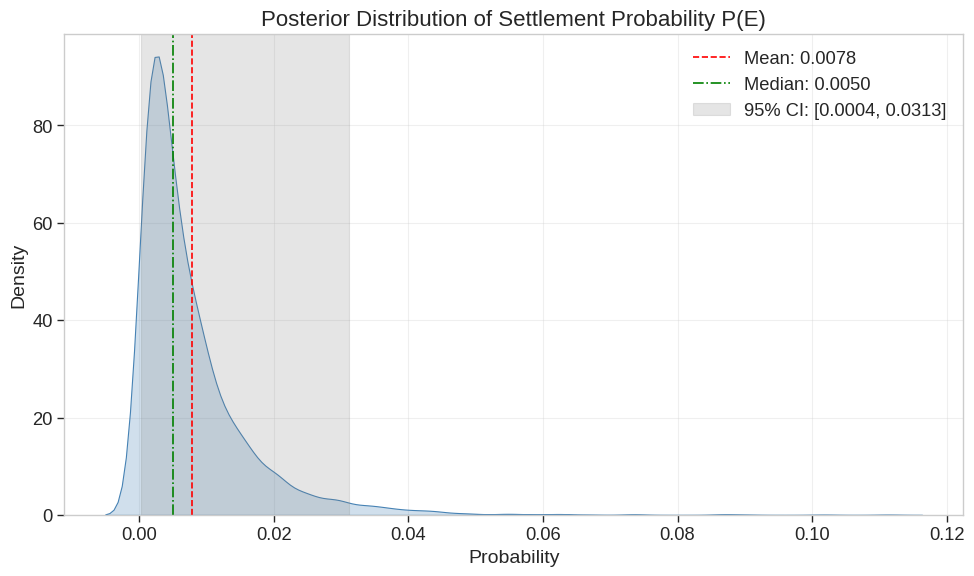
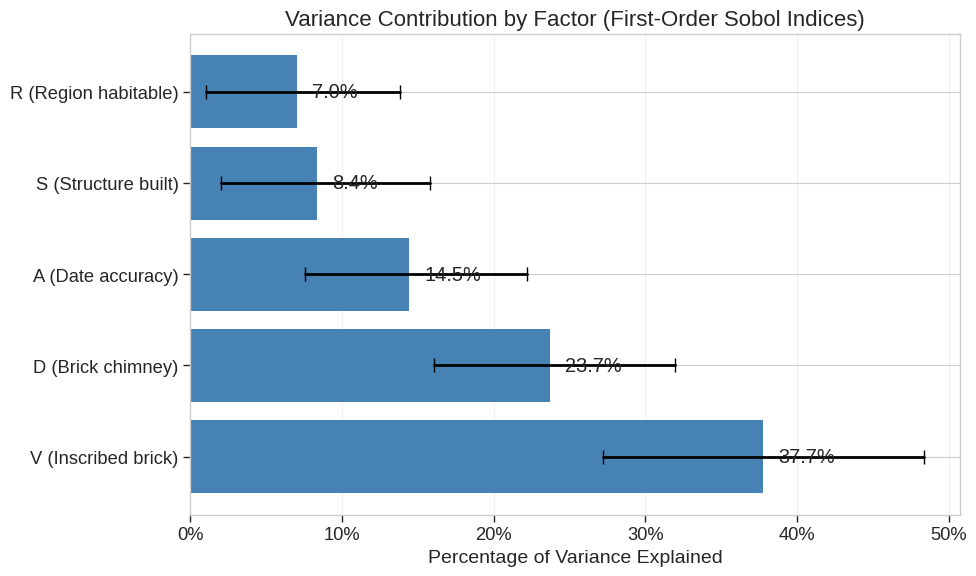

Write the Python code that produced these figures, in order.
#!/usr/bin/env python3
# -*- coding: utf-8 -*-
"""
Falls Church 1699 Settlement Claim - Improved Bayesian Analysis
with proper handling of evidence, constraints, and sensitivity
Using NumPy for implementation to avoid dependency issues
"""

import numpy as np
import matplotlib.pyplot as plt
import pandas as pd
import seaborn as sns
from matplotlib.ticker import PercentFormatter
import os

# Set random seed for reproducibility
np.random.seed(42)
SOBOL_SEED = 42

# Create output directory for figures if it doesn't exist
if not os.path.exists('figures'):
    os.makedirs('figures')

# Set plotting style
plt.style.use('seaborn-v0_8-whitegrid')
sns.set_context("paper", font_scale=1.5)

print("Running improved Falls Church 1699 Bayesian Analysis...")

# --------------------------------------------------
# MODEL 1: Basic model with independent priors, but with Beta-Binomial update for V
# --------------------------------------------------
def run_basic_model(n_samples=4000):
    print("\nRunning basic model with Beta-Binomial update for V...")
    
    # Draw samples from prior distributions
    r_samples = np.random.beta(7, 3, n_samples)        # Region habitable
    s_samples = np.random.beta(6, 4, n_samples)        # Structure built
    d_samples = np.random.beta(2.5, 7.5, n_samples)    # Had brick chimney
    
    # For V, we apply Beta-Binomial update
    # Prior: Beta(1, 9)
    # Observation: One positive testimony (Bernoulli trial with success)
    # Posterior: Beta(1+1, 9+0) = Beta(2, 9)
    v_raw_samples = np.random.beta(2, 9, n_samples)        # Raw inscribed brick distribution
    
    # Logical constraint: V=0 whenever D=0 (can't have an inscribed brick without a chimney)
    v_samples = np.where(d_samples > 0, v_raw_samples, 0)  # Apply constraint
    
    a_samples = np.random.beta(4, 6, n_samples)        # 1699 accurate
    
    # Calculate joint probability (chain rule)
    p_samples = r_samples * s_samples * d_samples * v_samples * a_samples
    
    # Calculate summary statistics
    p_mean = np.mean(p_samples)
    p_median = np.median(p_samples)
    p_95_interval = np.percentile(p_samples, [2.5, 97.5])
    
    # Save all samples for later use
    samples = {
        'R': r_samples,
        'S': s_samples, 
        'D': d_samples,
        'V': v_samples,
        'A': a_samples,
        'P': p_samples
    }
    
    # Create a summary dictionary
    summary = {
        'mean': {'R': np.mean(r_samples), 'S': np.mean(s_samples), 
                'D': np.mean(d_samples), 'V': np.mean(v_samples), 
                'A': np.mean(a_samples), 'P': p_mean},
        'median': {'R': np.median(r_samples), 'S': np.median(s_samples), 
                  'D': np.median(d_samples), 'V': np.median(v_samples), 
                  'A': np.median(a_samples), 'P': p_median},
        '2.5%': {'R': np.percentile(r_samples, 2.5), 'S': np.percentile(s_samples, 2.5), 
                'D': np.percentile(d_samples, 2.5), 'V': np.percentile(v_samples, 2.5), 
                'A': np.percentile(a_samples, 2.5), 'P': p_95_interval[0]},
        '97.5%': {'R': np.percentile(r_samples, 97.5), 'S': np.percentile(s_samples, 97.5), 
                 'D': np.percentile(d_samples, 97.5), 'V': np.percentile(v_samples, 97.5), 
                 'A': np.percentile(a_samples, 97.5), 'P': p_95_interval[1]}
    }
    
    print(f"Posterior mean P(E): {p_mean:.6f}")
    print(f"Posterior median P(E): {p_median:.6f}")
    print(f"95% credible interval: [{p_95_interval[0]:.6f}, {p_95_interval[1]:.6f}]")
    
    return samples, summary

# --------------------------------------------------
# MODEL 2: Model with logical constraint where S=0 whenever R<0.1
# --------------------------------------------------
def run_constrained_model(n_samples=4000):
    print("\nRunning model with logical constraint (S=0 when R<0.1)...")
    
    # Draw samples from prior distributions
    r_samples = np.random.beta(7, 3, n_samples)        # Region habitable
    
    # Apply logical constraint: S=0 when R<0.1
    s_raw_samples = np.random.beta(6, 4, n_samples)    # Raw structure prior
    s_samples = np.where(r_samples < 0.1, 0, s_raw_samples)  # Apply constraint
    
    d_samples = np.random.beta(2.5, 7.5, n_samples)    # Had brick chimney
    
    # Beta-Binomial update for V (Beta(1,9) → Beta(2,9))
    v_raw_samples = np.random.beta(2, 9, n_samples)        # Raw inscribed brick distribution
    
    # Logical constraint: V=0 whenever D=0 (can't have an inscribed brick without a chimney)
    v_samples = np.where(d_samples > 0, v_raw_samples, 0)  # Apply constraint
    
    a_samples = np.random.beta(4, 6, n_samples)        # 1699 accurate
    
    # Calculate joint probability (chain rule)
    p_samples = r_samples * s_samples * d_samples * v_samples * a_samples
    
    # Calculate summary statistics
    p_mean = np.mean(p_samples)
    p_median = np.median(p_samples)
    p_95_interval = np.percentile(p_samples, [2.5, 97.5])
    
    # Save all samples for later use
    samples = {
        'R': r_samples,
        'S': s_samples, 
        'D': d_samples,
        'V': v_samples,
        'A': a_samples,
        'P': p_samples
    }
    
    # Create a summary dictionary
    summary = {
        'mean': {'R': np.mean(r_samples), 'S': np.mean(s_samples), 
                'D': np.mean(d_samples), 'V': np.mean(v_samples), 
                'A': np.mean(a_samples), 'P': p_mean},
        'median': {'R': np.median(r_samples), 'S': np.median(s_samples), 
                  'D': np.median(d_samples), 'V': np.median(v_samples), 
                  'A': np.median(a_samples), 'P': p_median},
        '2.5%': {'R': np.percentile(r_samples, 2.5), 'S': np.percentile(s_samples, 2.5), 
                'D': np.percentile(d_samples, 2.5), 'V': np.percentile(v_samples, 2.5), 
                'A': np.percentile(a_samples, 2.5), 'P': p_95_interval[0]},
        '97.5%': {'R': np.percentile(r_samples, 97.5), 'S': np.percentile(s_samples, 97.5), 
                 'D': np.percentile(d_samples, 97.5), 'V': np.percentile(v_samples, 97.5), 
                 'A': np.percentile(a_samples, 97.5), 'P': p_95_interval[1]}
    }
    
    print(f"Posterior mean P(E): {p_mean:.6f}")
    print(f"Posterior median P(E): {p_median:.6f}")
    print(f"95% credible interval: [{p_95_interval[0]:.6f}, {p_95_interval[1]:.6f}]")
    
    return samples, summary

# --------------------------------------------------
# Calculate first-order Sobol indices with bootstrap confidence intervals
# --------------------------------------------------
def calculate_sobol_indices(samples, param='P', num_samples=10000):
    print(f"\nCalculating Sobol indices for {param} using Saltelli's method ({num_samples} samples)...")
    
    # Implementation of the Saltelli method for first-order Sobol indices
    # (Simplified version without SALib dependency)
    
    np.random.seed(SOBOL_SEED)  # Set seed for reproducibility
    
    # Generate two independent sample matrices
    def generate_sample_matrix(size):
        return np.column_stack([
            np.random.beta(7, 3, size),      # R
            np.random.beta(6, 4, size),      # S
            np.random.beta(2.5, 7.5, size),  # D
            np.random.beta(2, 9, size),      # V (with Beta-Binomial update)
            np.random.beta(4, 6, size)       # A
        ])
    
    # Number of base samples (will result in N*(D+2) total evaluations)
    N = num_samples // 7  # Approximating Saltelli's recommended size
    
    # Generate sample matrices
    A = generate_sample_matrix(N)  # First sample matrix
    B = generate_sample_matrix(N)  # Second sample matrix
    
    # Function to evaluate the model
    def evaluate_model(params):
        # Extract individual parameters
        R = params[:, 0]
        S = params[:, 1]
        D = params[:, 2]
        V_raw = params[:, 3]
        A = params[:, 4]
        
        # Apply logical constraint: V=0 whenever D=0
        V = np.where(D > 0, V_raw, 0)
        
        # P = R * S * D * V * A
        return R * S * D * V * A
    
    # Evaluate f(A) and f(B)
    f_A = evaluate_model(A)
    f_B = evaluate_model(B)
    
    # Calculate total variance
    f_all = np.concatenate([f_A, f_B])
    V_Y = np.var(f_all, ddof=1)
    
    # Calculate first-order Sobol indices
    S1 = np.zeros(5)
    S1_bootstrap_samples = np.zeros((1000, 5))
    
    for i in range(5):
        # Create A_B matrix where only the i-th column is from B
        A_B = A.copy()
        A_B[:, i] = B[:, i]
        
        # Evaluate f(A_B)
        f_A_B = evaluate_model(A_B)
        
        # First-order index formula: S_i = Var_i / Var_total
        # where Var_i = Var_Y - E[(f(A) - f(A_B))²]/2
        S1[i] = (np.mean(f_B * f_A_B) - np.mean(f_A) * np.mean(f_B)) / V_Y
        
        # Bootstrap for confidence intervals
        for j in range(1000):
            # Bootstrap sampling with replacement
            idx = np.random.choice(N, N, replace=True)
            f_A_boot = f_A[idx]
            f_B_boot = f_B[idx]
            f_A_B_boot = f_A_B[idx]
            
            # Calculate S1 for this bootstrap sample
            V_Y_boot = (np.var(np.concatenate([f_A_boot, f_B_boot]), ddof=1))
            S1_bootstrap_samples[j, i] = (np.mean(f_B_boot * f_A_B_boot) - 
                                         np.mean(f_A_boot) * np.mean(f_B_boot)) / V_Y_boot
    
    # Calculate confidence intervals
    S1_ci_lower = np.percentile(S1_bootstrap_samples, 2.5, axis=0)
    S1_ci_upper = np.percentile(S1_bootstrap_samples, 97.5, axis=0)
    
    # Convert to percentages
    S1 = S1 * 100
    S1_ci_lower = S1_ci_lower * 100
    S1_ci_upper = S1_ci_upper * 100
    
    # Create DataFrame
    variables = ['R', 'S', 'D', 'V', 'A']
    sobol_df = pd.DataFrame({
        'Variable': variables,
        'S1': S1,
        'S1_CI_lower': S1_ci_lower,
        'S1_CI_upper': S1_ci_upper
    })
    
    # Print results
    print("\nSobol indices (% of variance explained, Saltelli method, seed 42):")
    for i, var in enumerate(variables):
        print(f"{var}: {S1[i]:.1f}% (95% CI: {S1_ci_lower[i]:.1f}% - {S1_ci_upper[i]:.1f}%)")
    
    return sobol_df

# --------------------------------------------------
# Create figures
# --------------------------------------------------
def create_figures(samples, sobol_df):
    print("\nCreating figures...")
    
    # Figure 1: Posterior density plot for P
    plt.figure(figsize=(10, 6))
    sns.kdeplot(samples['P'], fill=True, color='steelblue')
    
    # Add vertical lines for mean and median
    plt.axvline(np.mean(samples['P']), color='red', linestyle='--', 
                label=f'Mean: {np.mean(samples["P"]):.4f}')
    plt.axvline(np.median(samples['P']), color='green', linestyle='-.', 
                label=f'Median: {np.median(samples["P"]):.4f}')
    
    # Add shading for 95% CI
    ci = np.percentile(samples['P'], [2.5, 97.5])
    plt.axvspan(ci[0], ci[1], alpha=0.2, color='gray', 
                label=f'95% CI: [{ci[0]:.4f}, {ci[1]:.4f}]')
    
    plt.title("Posterior Distribution of Settlement Probability P(E)", fontsize=16)
    plt.xlabel("Probability", fontsize=14)
    plt.ylabel("Density", fontsize=14)
    plt.grid(True, alpha=0.3)
    plt.legend()
    plt.tight_layout()
    plt.savefig('figures/posterior_density.pdf', dpi=300, bbox_inches='tight')
    plt.savefig('figures/posterior_density.png', dpi=300, bbox_inches='tight')
    
    # Figure 2: Sobol indices tornado plot
    fig, ax = plt.subplots(figsize=(10, 6))
    
    # Sort factors by importance
    sobol_df = sobol_df.sort_values(by='S1', ascending=False)
    
    # Correct mapping of variables to their meanings
    factor_meanings = {
        'R': "Region habitable",
        'S': "Structure built",
        'D': "Brick chimney",
        'V': "Inscribed brick",
        'A': "Date accuracy"
    }
    
    # Create properly labeled factors
    factors = [f"{row['Variable']} ({factor_meanings[row['Variable']]})" for _, row in sobol_df.iterrows()]
    values = sobol_df['S1'].values
    lower_ci = sobol_df['S1_CI_lower'].values
    upper_ci = sobol_df['S1_CI_upper'].values
    
    # Create horizontal bar plot
    bars = ax.barh(factors, values, color='steelblue')
    
    # Add confidence intervals
    for i in range(len(factors)):
        ax.plot([lower_ci[i], upper_ci[i]], [i, i], color='black', linewidth=2)
        ax.plot([lower_ci[i]], [i], color='black', marker='|', markersize=10)
        ax.plot([upper_ci[i]], [i], color='black', marker='|', markersize=10)
    
    # Customize the plot
    ax.set_title("Variance Contribution by Factor (First-Order Sobol Indices)", fontsize=16)
    ax.set_xlabel("Percentage of Variance Explained", fontsize=14)
    ax.xaxis.set_major_formatter(PercentFormatter())
    ax.grid(True, alpha=0.3, axis='x')
    
    # Add value labels to the bars
    for bar in bars:
        width = bar.get_width()
        ax.text(width + 1, bar.get_y() + bar.get_height()/2, 
                f"{width:.1f}%", ha='left', va='center')
    
    plt.tight_layout()
    plt.savefig('figures/sobol_indices.pdf', dpi=300, bbox_inches='tight')
    plt.savefig('figures/sobol_indices.png', dpi=300, bbox_inches='tight')
    
    print("Figures saved.")

# --------------------------------------------------
# Export results to CSV for reproducibility
# --------------------------------------------------
def export_results(basic_summary, constrained_summary, sobol_df):
    print("\nExporting results to CSV...")
    
    # Extract statistics
    p_mean = basic_summary['mean']['P']
    p_median = basic_summary['median']['P']
    p_lower = basic_summary['2.5%']['P']
    p_upper = basic_summary['97.5%']['P']
    
    p_constrained_mean = constrained_summary['mean']['P']
    
    # Create results DataFrame
    results = {
        'Statistic': [
            'Mean', 'Median', '2.5% CI', '97.5% CI',
            'Constrained Model Mean',
            'R Sobol Index', 'S Sobol Index', 'D Sobol Index', 'V Sobol Index', 'A Sobol Index',
            'R Sobol Lower', 'S Sobol Lower', 'D Sobol Lower', 'V Sobol Lower', 'A Sobol Lower',
            'R Sobol Upper', 'S Sobol Upper', 'D Sobol Upper', 'V Sobol Upper', 'A Sobol Upper'
        ],
        'Value': [
            p_mean, p_median, p_lower, p_upper,
            p_constrained_mean
        ]
    }
    
    # Add Sobol indices, ordering by the variable names in ['R', 'S', 'D', 'V', 'A']
    factor_order = ['R', 'S', 'D', 'V', 'A']
    sobol_ordered = sobol_df.set_index('Variable').loc[factor_order]
    
    # Add Sobol indices and CIs to results
    results['Value'].extend(sobol_ordered['S1'].values)
    results['Value'].extend(sobol_ordered['S1_CI_lower'].values)
    results['Value'].extend(sobol_ordered['S1_CI_upper'].values)
    
    # Save to CSV
    results_df = pd.DataFrame(results)
    results_df.to_csv('falls_church_results.csv', index=False)
    
    # Save model comparison for Appendix C
    model_comparison = pd.DataFrame({
        'Model': ['Basic Model', 'Constrained Model (S=0 when R<0.1)'],
        'Posterior Mean P(E)': [p_mean, p_constrained_mean],
        'Difference': [0, p_constrained_mean - p_mean]
    })
    model_comparison.to_csv('model_comparison.csv', index=False)
    
    print("Results saved to CSV.")
    print(f"Basic model posterior mean: {p_mean:.6f}")
    print(f"Constrained model posterior mean: {p_constrained_mean:.6f}")
    print(f"Difference: {p_constrained_mean - p_mean:.6f}")
    
    return results_df, model_comparison

# --------------------------------------------------
# Main function to run the full analysis
# --------------------------------------------------
def main():
    # Run the basic model with Beta-Binomial update for V
    basic_samples, basic_summary = run_basic_model(n_samples=4000)
    
    # Run the constrained model
    constrained_samples, constrained_summary = run_constrained_model(n_samples=4000)
    
    # Calculate Sobol indices for sensitivity analysis (using basic model samples)
    sobol_df = calculate_sobol_indices(basic_samples, param='P', num_samples=10000)
    
    # Create figures
    create_figures(basic_samples, sobol_df)
    
    # Export results
    results_df, model_comparison = export_results(basic_summary, constrained_summary, sobol_df)
    
    print("\nAnalysis complete!")
    print(f"Posterior mean P(E): {basic_summary['mean']['P']:.6f}")
    print(f"Posterior median P(E): {basic_summary['median']['P']:.6f}")
    print(f"95% credible interval: [{basic_summary['2.5%']['P']:.6f}, {basic_summary['97.5%']['P']:.6f}]")
    
    return basic_samples, basic_summary, constrained_samples, constrained_summary, sobol_df

if __name__ == "__main__":
    main() 